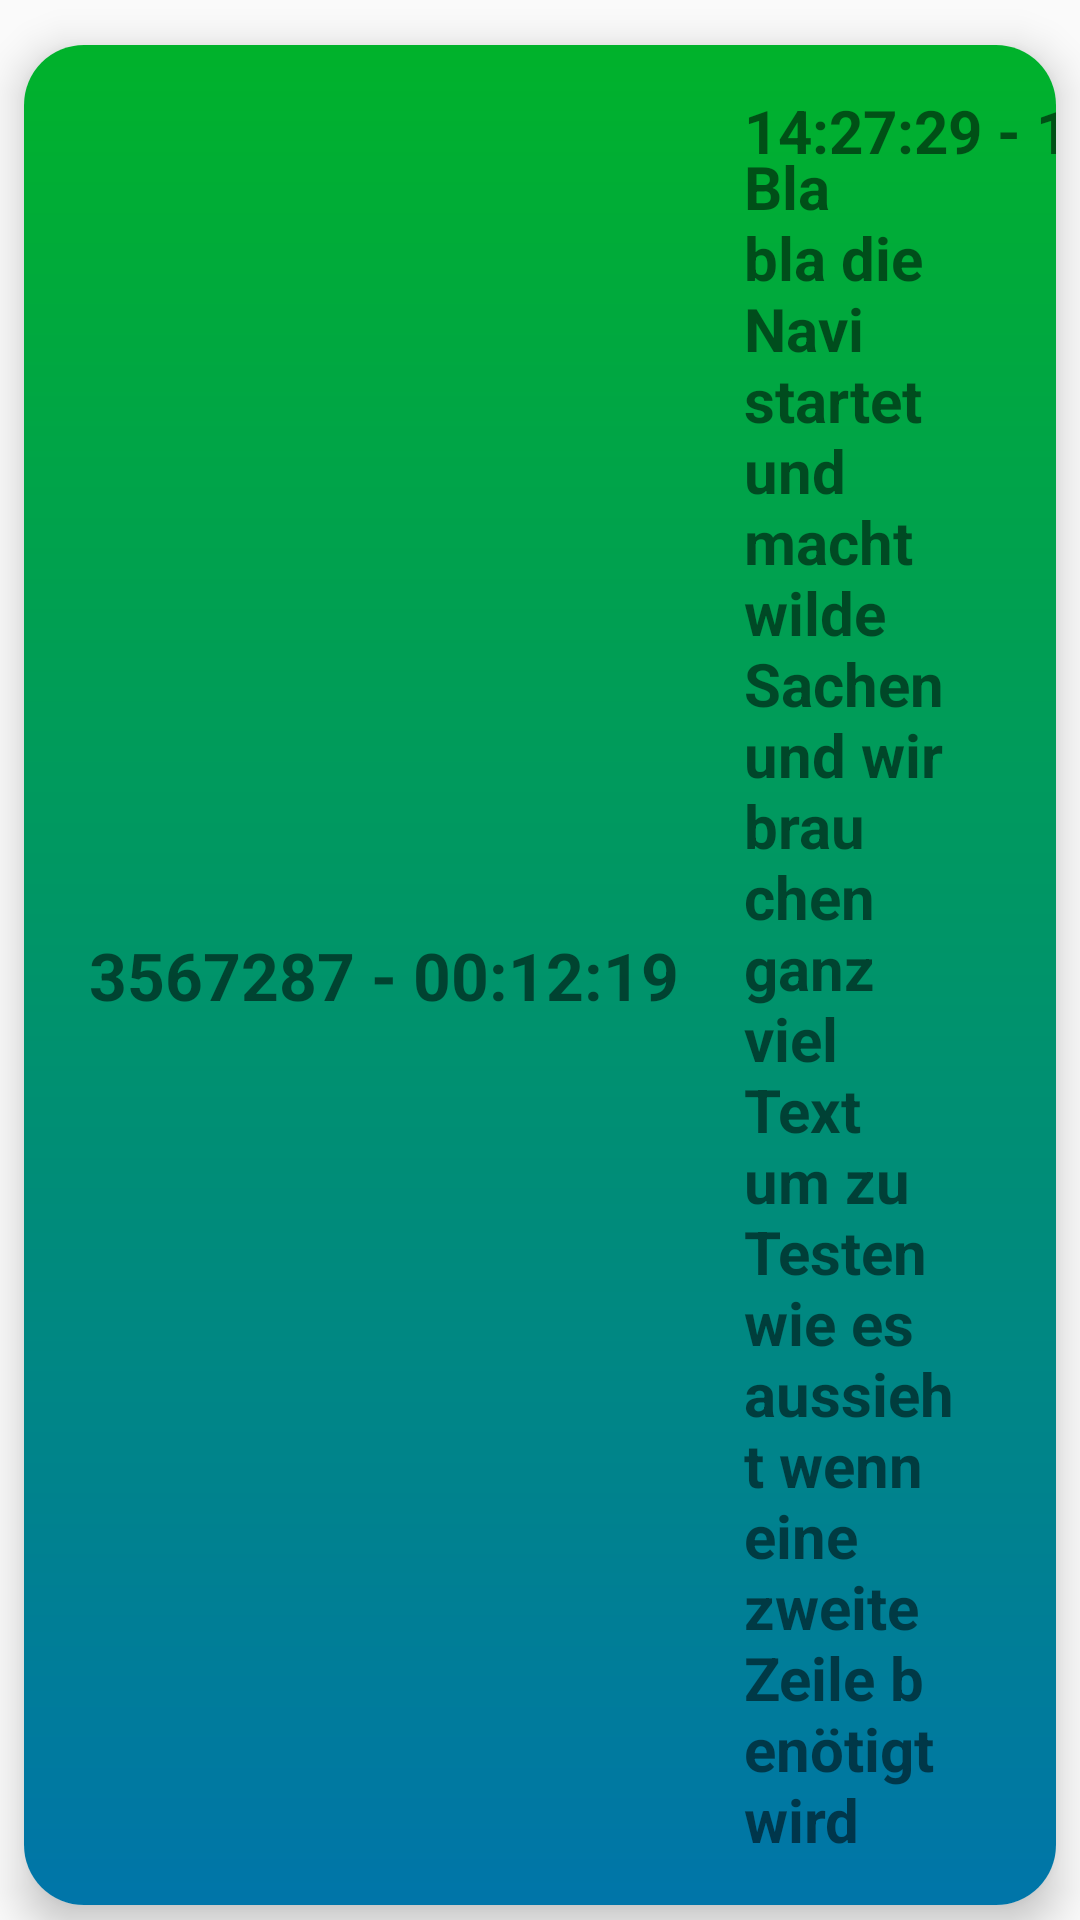

Layout XML and referenced resources for this Android screen:
<!-- AndroidManifest.xml: application theme Theme.InfotAiMOS -->
<!-- res/layout/timer_list_item.xml -->
<?xml version="1.0" encoding="utf-8"?>
<androidx.constraintlayout.widget.ConstraintLayout xmlns:android="http://schemas.android.com/apk/res/android"
    xmlns:app="http://schemas.android.com/apk/res-auto"
    xmlns:tools="http://schemas.android.com/tools"
    android:layout_width="match_parent"
    android:layout_height="130dp">

    <androidx.cardview.widget.CardView
        android:layout_width="match_parent"
        android:layout_height="match_parent"
        android:layout_marginTop="15dp"
        android:layout_marginBottom="5dp"
        android:layout_marginStart="8dp"
        android:layout_marginEnd="8dp"
        app:cardCornerRadius="20dp"
        app:cardElevation="8dp"
        app:layout_constraintBottom_toBottomOf="parent"
        app:layout_constraintEnd_toEndOf="parent"
        app:layout_constraintStart_toStartOf="parent"
        app:layout_constraintTop_toTopOf="parent">

        <androidx.constraintlayout.widget.ConstraintLayout
            android:layout_width="match_parent"
            android:layout_height="match_parent"
            android:background="@drawable/timer_item_gradient"
            tools:layout_editor_absoluteX="0dp"
            tools:layout_editor_absoluteY="110dp">

            <TextView
                android:id="@+id/actionId_and_duration"
                android:layout_width="200dp"
                android:layout_height="wrap_content"
                android:layout_marginStart="20dp"
                android:text="3567287 - 00:12:19"
                android:textAlignment="center"
                android:textSize="22sp"
                android:textStyle="bold"
                app:layout_constraintBottom_toBottomOf="parent"
                app:layout_constraintStart_toStartOf="parent"
                app:layout_constraintTop_toTopOf="parent" />

            <TextView
                android:id="@+id/description"
                android:layout_width="0dp"
                android:layout_height="wrap_content"
                android:layout_marginStart="20dp"
                android:layout_marginEnd="34dp"
                android:layout_marginBottom="15dp"
                android:text="Bla bla die Navi startet und macht wilde Sachen und wir brauchen ganz viel Text um zu Testen wie es aussieht wenn eine zweite Zeile benötigt wird"
                android:textSize="20sp"
                android:textStyle="bold"
                app:layout_constraintBottom_toBottomOf="parent"
                app:layout_constraintEnd_toEndOf="parent"
                app:layout_constraintHorizontal_bias="0.0"
                app:layout_constraintStart_toEndOf="@+id/actionId_and_duration" />

            <TextView
                android:id="@+id/time"
                android:layout_width="wrap_content"
                android:layout_height="wrap_content"
                android:layout_marginStart="20dp"
                android:layout_marginTop="15dp"
                android:text="14:27:29 - 14:29:01"
                android:textSize="20sp"
                android:textStyle="bold"
                app:layout_constraintStart_toEndOf="@+id/actionId_and_duration"
                app:layout_constraintTop_toTopOf="parent" />

        </androidx.constraintlayout.widget.ConstraintLayout>
    </androidx.cardview.widget.CardView>
</androidx.constraintlayout.widget.ConstraintLayout>
<!-- resources referenced by this layout -->
<resources>
  <!-- drawable timer_item_gradient (drawable) -->
  <?xml version="1.0" encoding="utf-8"?>
  <shape xmlns:android="http://schemas.android.com/apk/res/android"
      android:shape="rectangle">
      <gradient
          android:startColor="@color/landing_blue"
          android:endColor="@color/landing_green"
          android:angle="90" />
      <corners
          android:radius="10dp">
      </corners>
  </shape>
  <style name="Theme.InfotAiMOS" parent="Theme.AppCompat.DayNight" />
  <color name="landing_blue">#04344A</color>
  <color name="landing_green">#194A45</color>
</resources>
